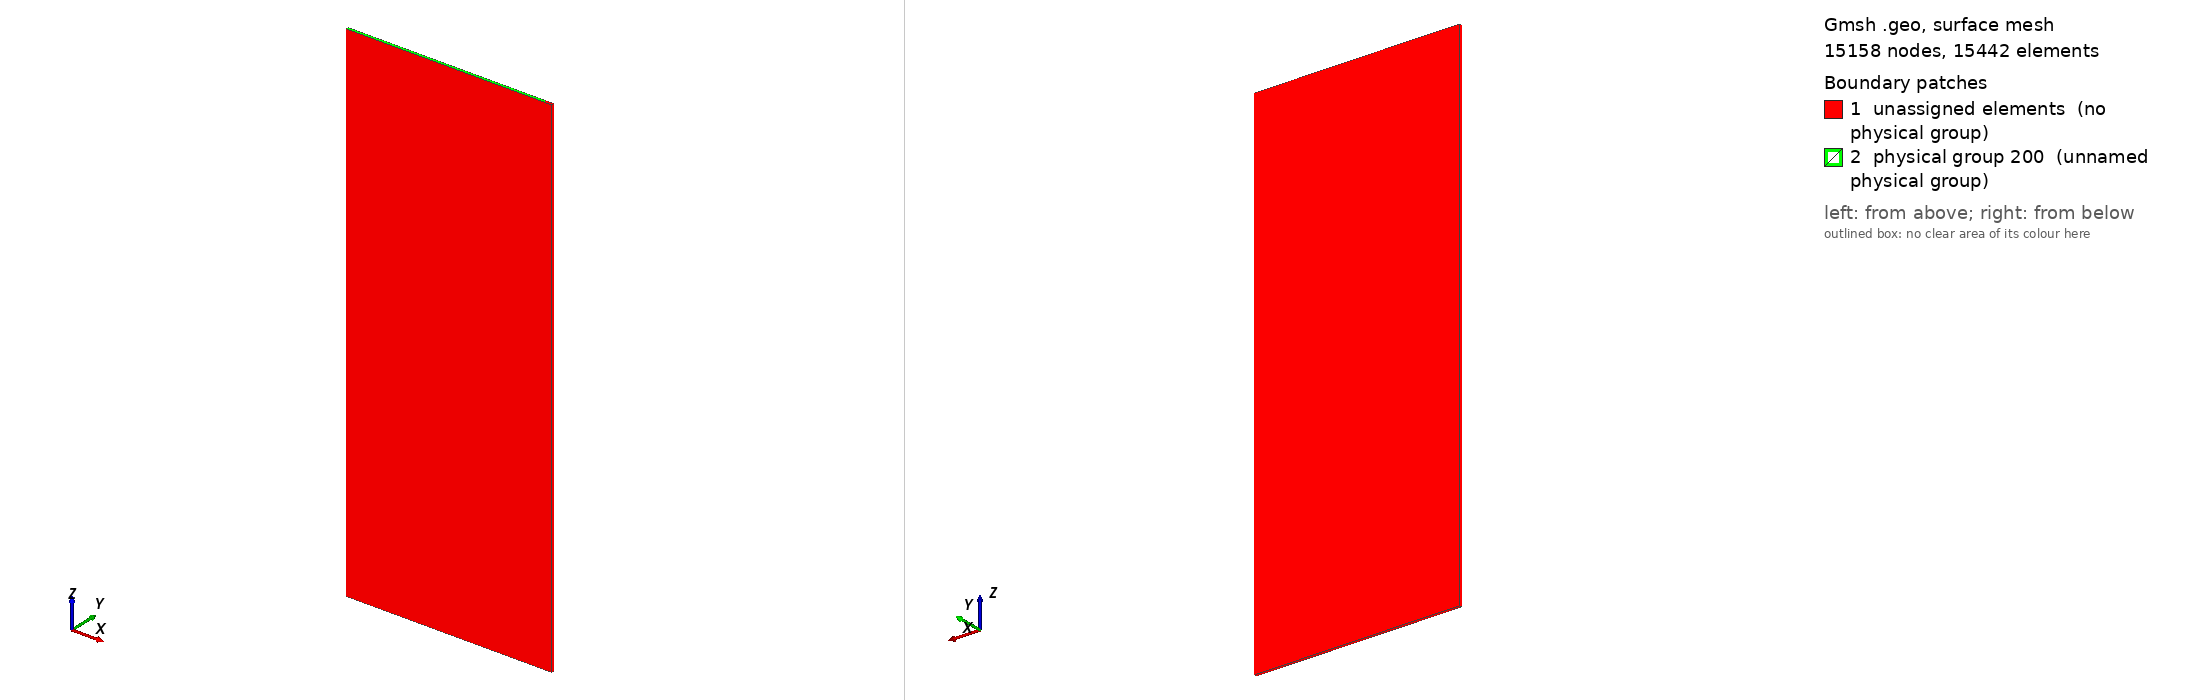

Gmsh geometry script, surface-meshed: 15158 nodes, 15442 surface elements. Boundary patches (legend numbers): 1 unassigned elements (no physical group), 2 physical group 200 (unnamed physical group). Left view from above one corner, right view from below the opposite corner. Legend entries are the model's physical surfaces; 'unassigned elements' are surfaces in no physical group. The drawing asked Gmsh for element sizes between 1% and 20% of the model's largest extent; the script's own settings can give other sizes.

=== test8.geo (drawn) ===


// 
Ep =2.5e-3;
Lx = 500e-3;
Ly=200e-3;
R1=5e-3;
R2=10e-3;
xR=Lx/4;
pi=3.14159;


// characteristic length
l1 = Ep*10;
l2 = R1*10;
nh=2;
n1 = 5;
n2=26;
n3=51;
n4=101;

// Quadrillage
Point(1) = {0,0,0,l1};
Point(2) = {-Ly,0,0,l1};
Point(3) = {-Ly,0,-Lx,l1};
Point(4) = {0,0,-Lx,l1};
Point(5) = {0,0,-(xR-1.5*R1),l2};
Point(6) = {-1.5*R1,0,-(xR-1.5*R1),l2};
Point(7) = {-Ly,0,-(xR-1.5*R1),l2};
Point(8) = {0,0,-(xR+1.5*R1),l2};
Point(9) = {-1.5*R1,0,-(xR+1.5*R1),l2};
Point(10) = {-Ly,0,-(xR+1.5*R1),l2};
Point(11) = {-1.5*R1,0,0,l2};
Point(12) = {-1.5*R1,0,-Lx,l2};
// Points de la zone source
Point(20)={0,0,-xR,l2};
Point(21)={0,0,-(xR+R1),l2};
Point(22)={-R1*Sin(pi/3),0,-(xR+R1*Cos(pi/3)),l2};
Point(23)={-R1*Sin(pi/3),0,-(xR-R1*Cos(pi/3)),l2};
Point(24)={0,0,-(xR-R1),l2};
//Point(25)={0,0,-(xR+R2),l2};
//Point(26)={-R2*Sin(pi/3),0,-(xR+R2*Cos(pi/3)),l2};
//Point(27)={-R2*Sin(pi/3),0,-(xR-R2*Cos(pi/3)),l2};
//Point(28)={0,0,-(xR-R2),l2};
Point(40)={-R1/2*Sin(pi/3),0,-(xR+R1/2*Cos(pi/3)),l2};
Point(41)={-R1/2*Sin(pi/3),0,-(xR-R1/2*Cos(pi/3)),l2};
Point(42)={0,0,-(xR+R1/2*Cos(pi/3)),l2};
Point(43)={0,0,-(xR-R1/2*Cos(pi/3)),l2};
Line(1)={1,5};
Line(2)={5,6};
Line(3)={6,11};
Line(4)={11,1};
Line(5)={6,7};
Line(6)={7,2};
Line(7)={2,11};
Line(8)={6,9};
Line(9)={9,10};
Line(10)={10,7};
Line(12)={9,12};
Line(13)={12,3};
Line(14)={3,10};
Line(16)={8,4};
Line(17)={4,12};
Line(18)={9,8};
//Line(20)={5,28};
//Line(22)={27,6};
//Line(24)={26,9};
//Line(26)={25,8};
Line(30)={5,24};
Line(32)={23,6};
Line(34)={22,9};
Line(36)={21,8};
Line(40)={21,42};
Line(41)={42,43};
Line(42)={43,24};
Line(43)={43,41};
Line(44)={41,40};
Line(45)={40,42};
Line(46)={41,23};
Line(47)={40,22};
//Circle(21) = {28,20,27};
//Circle(23) = {27,20,26};
//Circle(25) = {26,20,25};
Circle(31) = {24,20,23};
Circle(33) = {23,20,22};
Circle(35) = {22,20,21};
// Construction des surfaces
Line Loop(1) = {1,2,3,4};
Line Loop(2) = {-3,5,6,7};
Line Loop(3) = {8,9,10,-5};
Line Loop(4) = {12,13,14,-9};
Line Loop(5) = {16,17,-12,18};
//Line Loop(6) = {20,21,22,-2};
//Line Loop(7) = {23,24,-8,-22};
//Line Loop(8) = {26,-18,-24,25};
Line Loop(9) = {30,31,32,-2};
Line Loop(10) = {33,34,-8,-32};
Line Loop(11) = {36,-18,-34,35};
Line Loop(20) = {-42,43,46,-31};
Line Loop(21) = {44,47,-33,-46};
Line Loop(22) = {45,-40,-35,-47};
Line Loop(23) = {-41,-45,-44,-43};
Plane Surface(1)={1};
Plane Surface(2)={2};
Plane Surface(3)={3};
Plane Surface(4)={4};
Plane Surface(5)={5};
//Plane Surface(6)={6};
//Plane Surface(7)={7};
//Plane Surface(8)={8};
Plane Surface(9)={9};
Plane Surface(10)={10};
Plane Surface(11)={11};
Plane Surface(20)={20};
Plane Surface(21)={21};
Plane Surface(22)={22};
Plane Surface(23)={23};


// Definition du maillage regle
// Zone source
Transfinite Line{2,8,18,30:36} = n1;
Transfinite Surface{9} = {24,23,6,5};
Recombine Surface{9};
c1[]=Extrude {0,Ep,0} {
   Surface{9}; Layers{nh,1}; Recombine;
 };
Transfinite Surface{10} = {23,22,9,6};
Recombine Surface{10};
c2[]=Extrude {0,Ep,0} {
   Surface{10}; Layers{nh,1}; Recombine;
 }; 
Transfinite Surface{11} = {21,8,9,22};
Recombine Surface{11};
c3[]=Extrude {0,Ep,0} {
   Surface{11}; Layers{nh,1}; Recombine;
 };
Transfinite Line{40:47} = n1; 
Transfinite Surface{20} = {24,43,41,23};
Recombine Surface{20};
s1[]=Extrude {0,Ep,0} {
   Surface{20}; Layers{nh,1}; Recombine;
 } ;
Transfinite Surface{21} = {41,40,22,23};
Recombine Surface{21};
s2[]=Extrude {0,Ep,0} {
   Surface{21}; Layers{nh,1}; Recombine;
 } ;
Transfinite Surface{22} = {42,21,22,40};
Recombine Surface{22};
s3[]=Extrude {0,Ep,0} {
   Surface{22}; Layers{nh,1}; Recombine;
 } ;
Transfinite Surface{23} = {43,42,40,41};
Recombine Surface{23};
s4[]=Extrude {0,Ep,0} {
   Surface{23}; Layers{nh,1}; Recombine;
 } ;   
// Autres regions  
// Transfinite Surface{6} = {5,28,27,6};
// Recombine Surface{6};
// a1[]=Extrude {0,Ep,0} {
//    Surface{6}; Layers{nh,1}; Recombine;
//  } ;
// Transfinite Surface{7} = {27,26,9,6};
// Recombine Surface{7};
// a2[]=Extrude {0,Ep,0} {
//    Surface{7}; Layers{nh,1}; Recombine;
//  };
// Transfinite Surface{8} = {25,8,9,26};
// Recombine Surface{8};
// a3[]=Extrude {0,Ep,0} {
//    Surface{8}; Layers{nh,1}; Recombine;
//  } ;  
// Autres regions 
Transfinite Line{1,3,6} = n2;
Transfinite Line{4,10,17} = n1;
Transfinite Line{5,7,9,13} = n3;
Transfinite Line{12,14,16} = n4;
Transfinite Surface{1} = {1,5,6,11};
Recombine Surface{1};
a4[]=Extrude {0,Ep,0} {
   Surface{1}; Layers{nh,1}; Recombine;
 }; 
Transfinite Surface{2} = {11,6,7,2};
Recombine Surface{2};
a5[]=Extrude {0,Ep,0} {
   Surface{2}; Layers{nh,1}; Recombine;
 };   
Transfinite Surface{3} = {6,9,10,7};
Recombine Surface{3};
a6[]=Extrude {0,Ep,0} {
   Surface{3}; Layers{nh,1}; Recombine;
 };  
Transfinite Surface{4} = {9,12,3,10};
Recombine Surface{4};
a7[]=Extrude {0,Ep,0} {
   Surface{4}; Layers{nh,1}; Recombine;
 }; 
Transfinite Surface{5} = {8,4,12,9};
Recombine Surface{5};
a8[]=Extrude {0,Ep,0} {
   Surface{5}; Layers{nh,1}; Recombine;
 } ;     


Physical Volume(101) = {s1[1],s2[1],s3[1],s4[1]}; // Source
Physical Volume(100) = {c1[1],c2[1],c3[1],a4[1],a5[1],a6[1],a7[1],a8[1]}; // Tout_sauf_Source
Physical Surface(200)={244};//Entree
